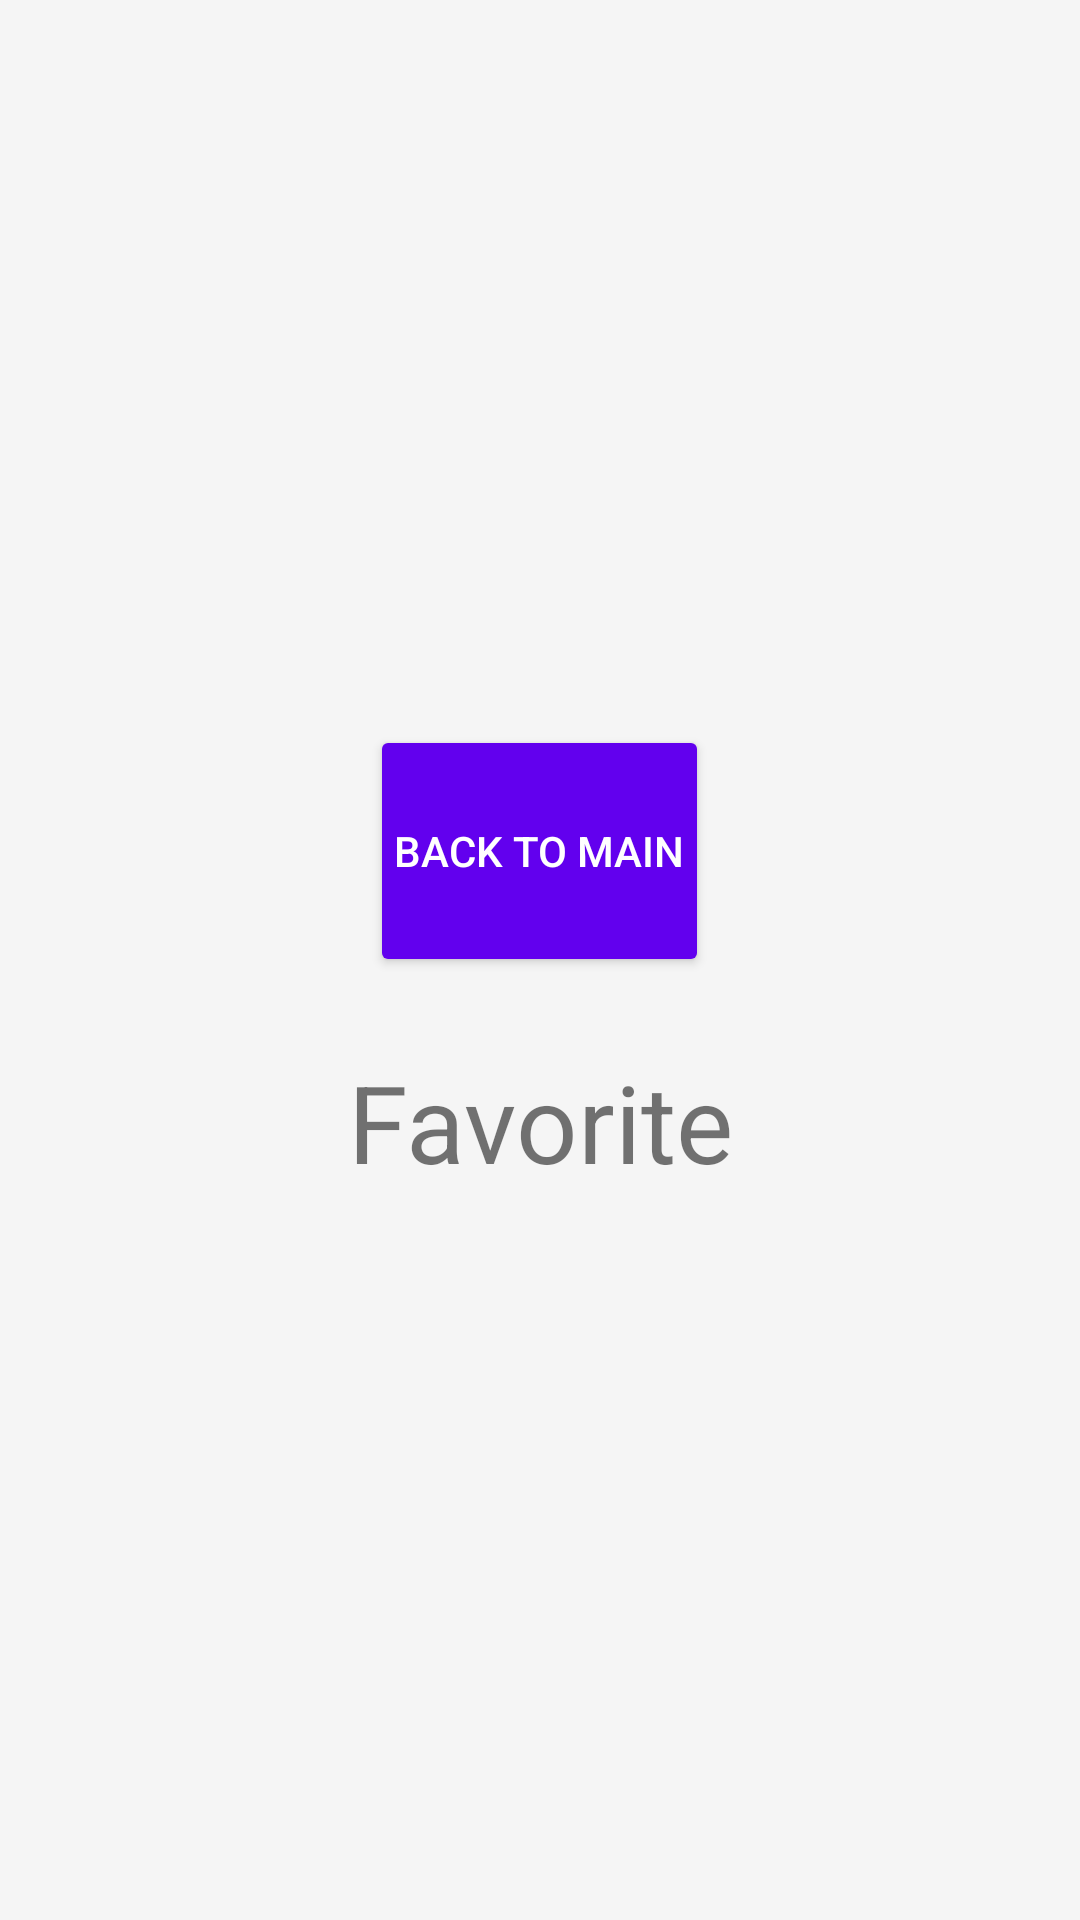

Layout XML and referenced resources for this Android screen:
<!-- AndroidManifest.xml: application theme Theme.DisplayImagesMenus -->
<!-- res/layout/activity_favorite.xml -->
<?xml version="1.0" encoding="utf-8"?>
<LinearLayout xmlns:android="http://schemas.android.com/apk/res/android"
    xmlns:app="http://schemas.android.com/apk/res-auto"
    xmlns:tools="http://schemas.android.com/tools"
    android:id="@+id/main"
    android:layout_width="match_parent"
    android:layout_height="match_parent"
    android:orientation="vertical"
    android:gravity="center"
    android:padding="16dp"
    android:background="#F5F5F5"
    tools:context=".FavoriteActivity">
    <Button
        android:id="@+id/backToMainButton"
        android:layout_width="wrap_content"
        android:layout_height="84dp"
        android:layout_marginBottom="24dp"
        android:backgroundTint="#FF6200EE"
        android:padding="8dp"
        android:text="Back to Main"
        android:textColor="#FFF" />
    <TextView
        android:layout_width="match_parent"
        android:layout_height="wrap_content"
        android:text="Favorite"
        android:textSize="36dp"
        android:gravity="center"
     />
</LinearLayout>
<!-- resources referenced by this layout -->
<resources>
  <style name="Theme.DisplayImagesMenus" parent="Base.Theme.DisplayImagesMenus" />
  <style name="Base.Theme.DisplayImagesMenus" parent="Theme.AppCompat.Light">
          
          
      </style>
</resources>
